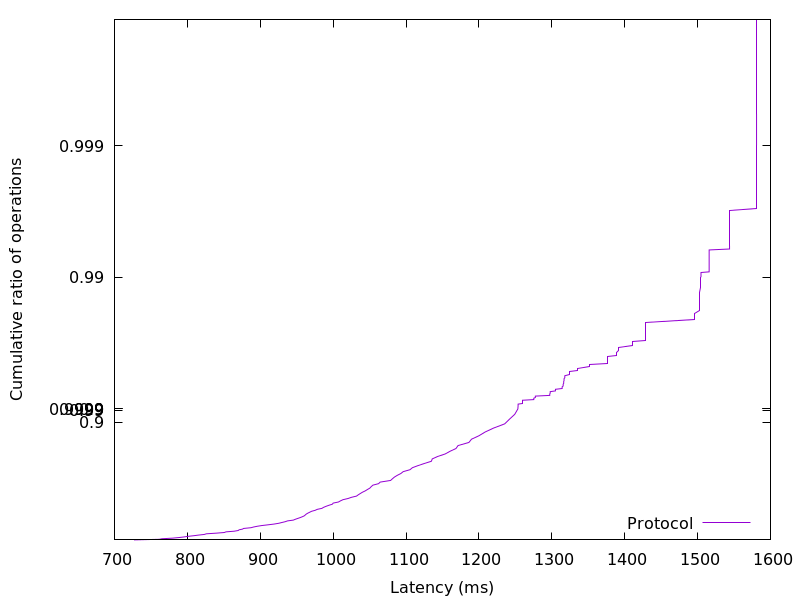

Data behind this chart, as committed beside it:
726.824704, 0.01
761.5, 0.02
765.1, 0.03
779.7, 0.04
788.4, 0.05
795.3, 0.06
800.7, 0.07
809, 0.08
815.1, 0.09
823.2, 0.1
826.1, 0.11
839.7, 0.12
850.8, 0.13
853.1, 0.14
864.3, 0.15
869.9, 0.16
871, 0.17
875.6, 0.18
877.2, 0.19
887.4, 0.2
890.9, 0.21
896.1, 0.22
902.1, 0.23
910.9, 0.24
919.1, 0.25
925.6, 0.26
929.7, 0.27
934.3, 0.28
937.4, 0.29
945.4, 0.3
948.2, 0.31
951.4, 0.32
954.8, 0.33
957.7, 0.34
960.4, 0.35
961.9, 0.36
963.2, 0.37
965.3, 0.38
967.9, 0.39
970.4, 0.4
975.4, 0.41
978.2, 0.42
984.6, 0.43
986.8, 0.44
990.4, 0.45
994.4, 0.46
998.9, 0.47
1000, 0.48
1007, 0.49
1010, 0.5
1013, 0.51
1020, 0.52
1025, 0.53
1032, 0.54
1034, 0.55
1037, 0.56
1040, 0.57
1044, 0.58
1047, 0.59
1050, 0.6
1052, 0.61
... 298 more rows
